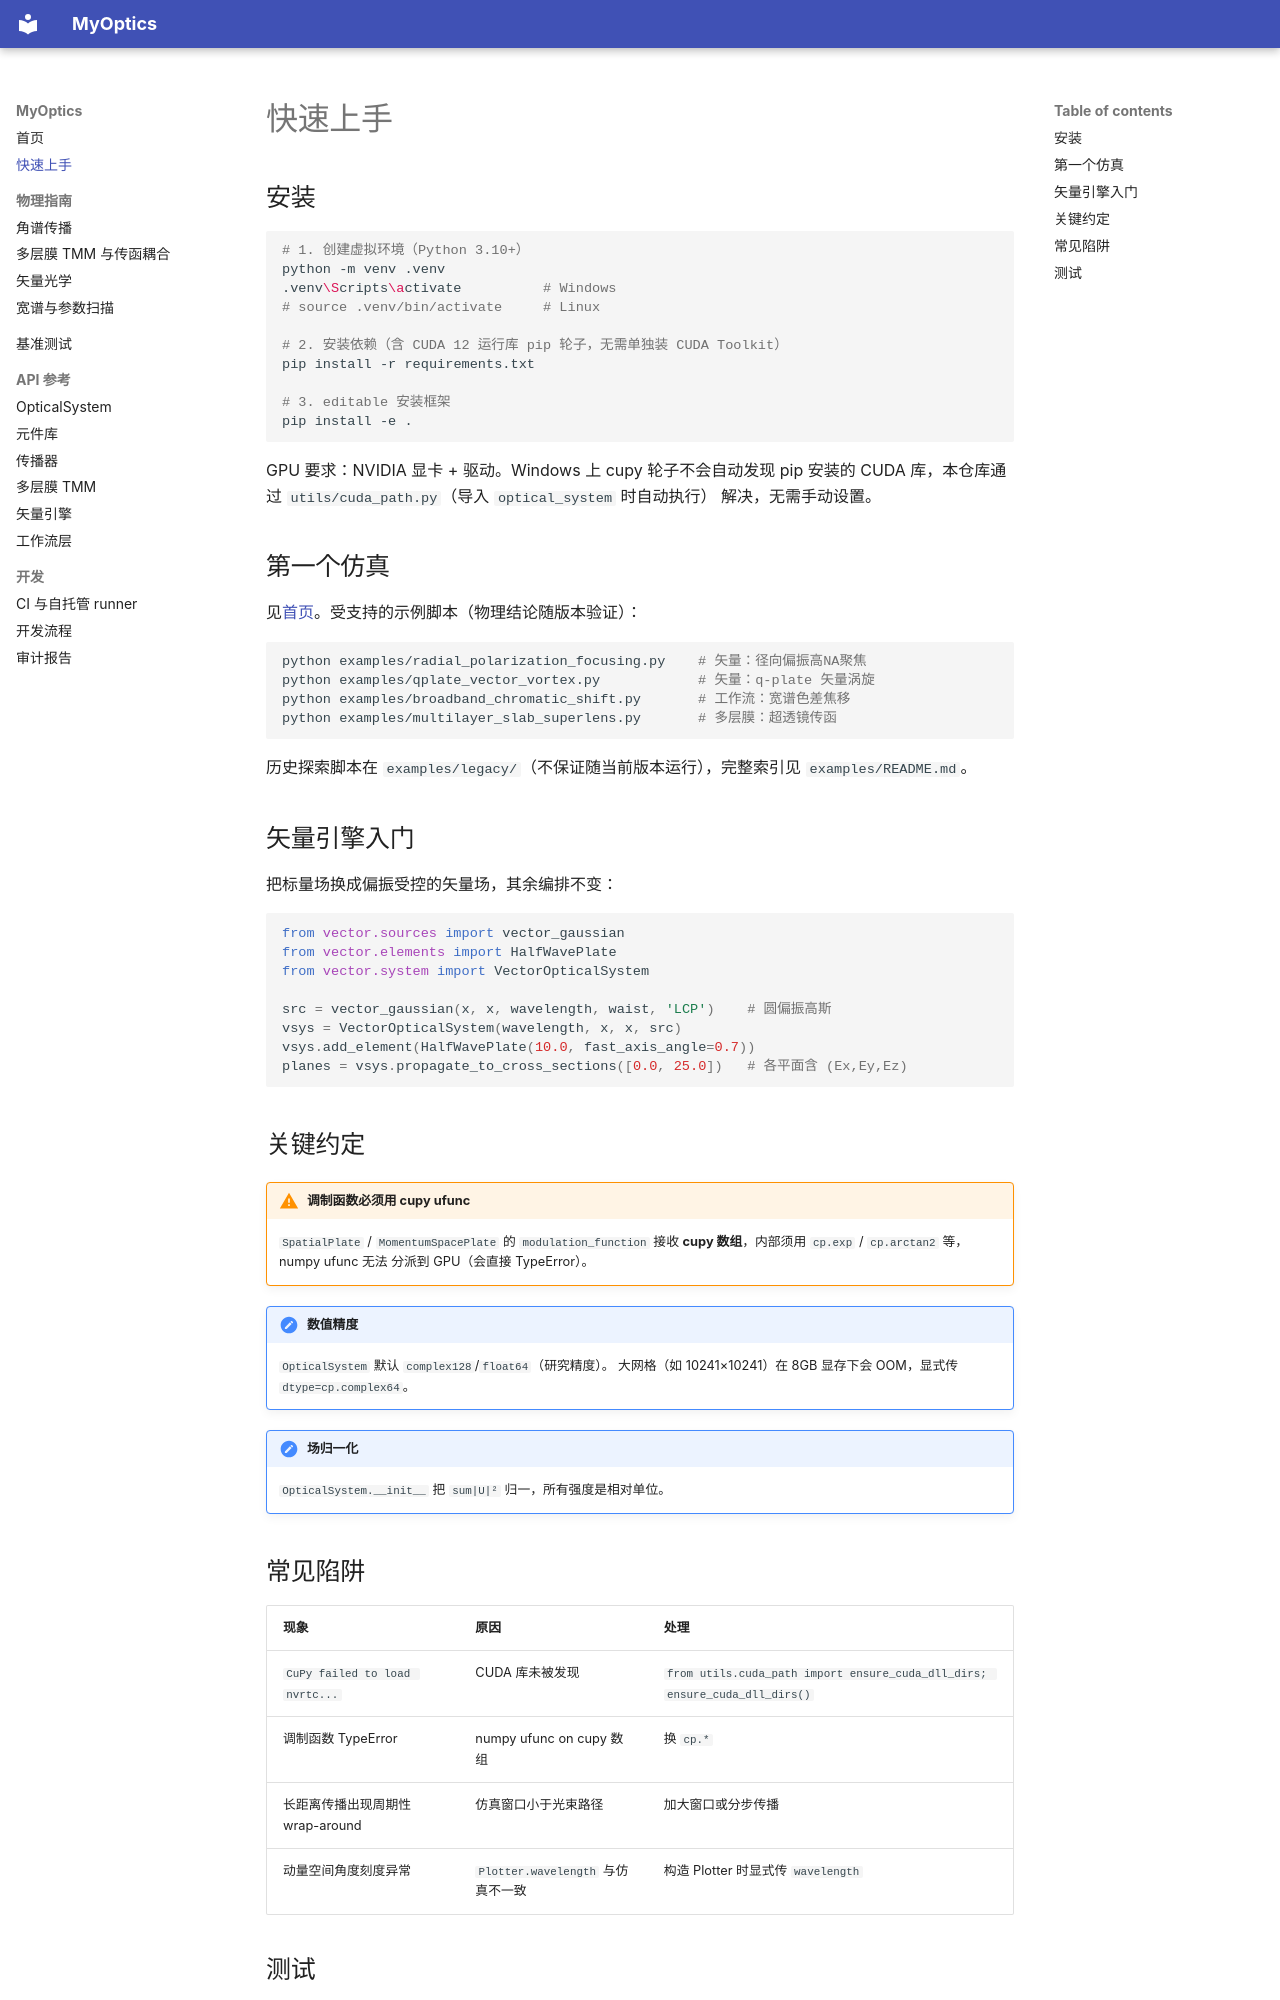

repository: Patr1ck2005/MyOptics · page: quickstart/index.html · generator: mkdocs

# 快速上手

## 安装

```bash
# 1. 创建虚拟环境（Python 3.10+）
python -m venv .venv
.venv\Scripts\activate          # Windows
# source .venv/bin/activate     # Linux

# 2. 安装依赖（含 CUDA 12 运行库 pip 轮子，无需单独装 CUDA Toolkit）
pip install -r requirements.txt

# 3. editable 安装框架
pip install -e .
```

GPU 要求：NVIDIA 显卡 + 驱动。Windows 上 cupy 轮子不会自动发现 pip 安装的
CUDA 库，本仓库通过 `utils/cuda_path.py`（导入 `optical_system` 时自动执行）
解决，无需手动设置。

## 第一个仿真

见[首页](index.md)。受支持的示例脚本（物理结论随版本验证）：

```bash
python examples/radial_polarization_focusing.py    # 矢量：径向偏振高NA聚焦
python examples/qplate_vector_vortex.py            # 矢量：q-plate 矢量涡旋
python examples/broadband_chromatic_shift.py       # 工作流：宽谱色差焦移
python examples/multilayer_slab_superlens.py       # 多层膜：超透镜传函
```

历史探索脚本在 `examples/legacy/`（不保证随当前版本运行），完整索引见
`examples/README.md`。

## 矢量引擎入门

把标量场换成偏振受控的矢量场，其余编排不变：

```python
from vector.sources import vector_gaussian
from vector.elements import HalfWavePlate
from vector.system import VectorOpticalSystem

src = vector_gaussian(x, x, wavelength, waist, 'LCP')    # 圆偏振高斯
vsys = VectorOpticalSystem(wavelength, x, x, src)
vsys.add_element(HalfWavePlate(10.0, fast_axis_angle=0.7))
planes = vsys.propagate_to_cross_sections([0.0, 25.0])   # 各平面含 (Ex,Ey,Ez)
```

## 关键约定

!!! warning "调制函数必须用 cupy ufunc"
    `SpatialPlate` / `MomentumSpacePlate` 的 `modulation_function` 接收
    **cupy 数组**，内部须用 `cp.exp` / `cp.arctan2` 等，numpy ufunc 无法
    分派到 GPU（会直接 TypeError）。

!!! note "数值精度"
    `OpticalSystem` 默认 `complex128`/`float64`（研究精度）。
    大网格（如 10241×10241）在 8GB 显存下会 OOM，显式传
    `dtype=cp.complex64`。

!!! note "场归一化"
    `OpticalSystem.__init__` 把 `sum|U|²` 归一，所有强度是相对单位。

## 常见陷阱

| 现象 | 原因 | 处理 |
|------|------|------|
| `CuPy failed to load nvrtc...` | CUDA 库未被发现 | `from utils.cuda_path import ensure_cuda_dll_dirs; ensure_cuda_dll_dirs()` |
| 调制函数 TypeError | numpy ufunc on cupy 数组 | 换 `cp.*` |
| 长距离传播出现周期性 wrap-around | 仿真窗口小于光束路径 | 加大窗口或分步传播 |
| 动量空间角度刻度异常 | `Plotter.wavelength` 与仿真不一致 | 构造 Plotter 时显式传 `wavelength` |
